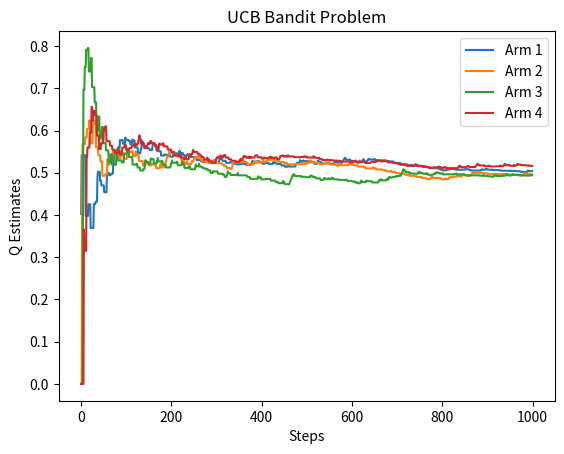

Reproduce this figure in Python.
import math
import random
import matplotlib.pyplot as plt

class KArmBanditUCB:
    def __init__(self, k, c):
        self.k = k
        self.c = c  # Exploration parameter
        self.q_estimates = [0.0] * k
        self.action_counts = [0] * k
        self.total_steps = 0

    def choose_action(self):
        # UCB calculation to balance exploration and exploitation
        ucb_values = [estimate + self.c * math.sqrt(math.log(self.total_steps + 1) / max(count, 1)) for estimate, count in zip(self.q_estimates, self.action_counts)]
        
        # Choose action with highest UCB value
        return ucb_values.index(max(ucb_values))

    def update_q_estimate(self, chosen_action, reward):
        # Update the Q estimate using the formula
        old_estimate = self.q_estimates[chosen_action]
        self.action_counts[chosen_action] += 1
        self.total_steps += 1
        step_size = 1 / self.action_counts[chosen_action]
        self.q_estimates[chosen_action] = old_estimate + step_size * (reward - old_estimate)


# Example of using the KArmBanditUCB class and plotting results
def main():
    # Initialize a 3-arm bandit with exploration parameter c=2
    bandit_ucb = KArmBanditUCB(k=4, c=2)

    # Lists to store results for plotting
    steps = []
    q_estimates = [[] for _ in range(bandit_ucb.k)]

    # Simulate 1000 steps
    for step in range(1000):
        # Choose an action
        chosen_action = bandit_ucb.choose_action()

        # Simulate a reward (you would replace this with your actual reward function)
        # For simplicity, let's assume the reward is a random value between 0 and 1
        reward = random.random()

        # Update the Q estimate based on the chosen action and reward
        bandit_ucb.update_q_estimate(chosen_action, reward)

        # Store results for plotting
        steps.append(step)
        for arm in range(bandit_ucb.k):
            q_estimates[arm].append(bandit_ucb.q_estimates[arm])

    # Plot the results
    for arm in range(bandit_ucb.k):
        plt.plot(steps, q_estimates[arm], label=f'Arm {arm + 1}')

    plt.xlabel('Steps')
    plt.ylabel('Q Estimates')
    plt.title('UCB Bandit Problem')
    plt.legend()
    plt.show()


if __name__ == "__main__":
    main()
